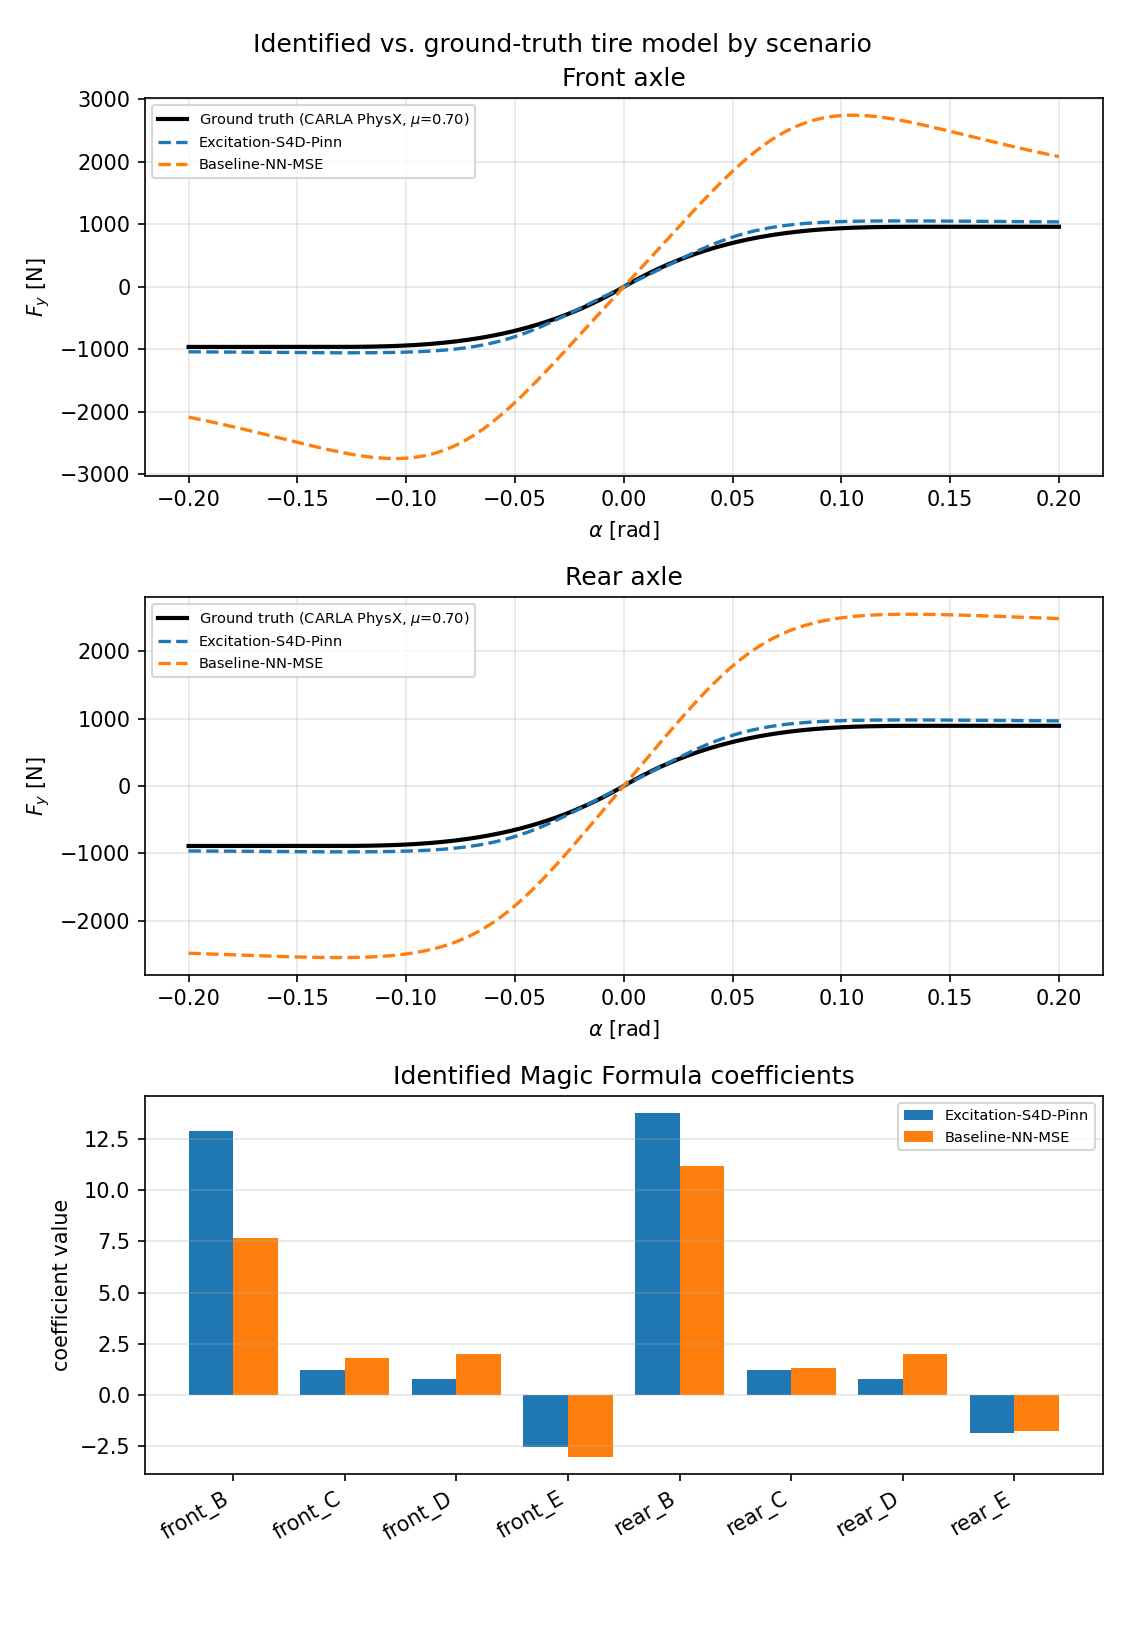

Source data for this figure (header and first rows):
scenario, series, alpha_rad_or_coefficient, value
Ground truth (CARLA PhysX, $\mu$=0.70), front, -0.2, -961
Ground truth (CARLA PhysX, $\mu$=0.70), front, -0.198, -961
Ground truth (CARLA PhysX, $\mu$=0.70), front, -0.196, -961
Ground truth (CARLA PhysX, $\mu$=0.70), front, -0.194, -961
Ground truth (CARLA PhysX, $\mu$=0.70), front, -0.192, -961
Ground truth (CARLA PhysX, $\mu$=0.70), front, -0.1899, -961
Ground truth (CARLA PhysX, $\mu$=0.70), front, -0.1879, -961
Ground truth (CARLA PhysX, $\mu$=0.70), front, -0.1859, -961
Ground truth (CARLA PhysX, $\mu$=0.70), front, -0.1839, -961
Ground truth (CARLA PhysX, $\mu$=0.70), front, -0.1819, -961
Ground truth (CARLA PhysX, $\mu$=0.70), front, -0.1799, -961
Ground truth (CARLA PhysX, $\mu$=0.70), front, -0.1779, -961
Ground truth (CARLA PhysX, $\mu$=0.70), front, -0.1759, -961
Ground truth (CARLA PhysX, $\mu$=0.70), front, -0.1739, -961
Ground truth (CARLA PhysX, $\mu$=0.70), front, -0.1719, -961
Ground truth (CARLA PhysX, $\mu$=0.70), front, -0.1698, -961
Ground truth (CARLA PhysX, $\mu$=0.70), front, -0.1678, -961
Ground truth (CARLA PhysX, $\mu$=0.70), front, -0.1658, -961
Ground truth (CARLA PhysX, $\mu$=0.70), front, -0.1638, -961
Ground truth (CARLA PhysX, $\mu$=0.70), front, -0.1618, -961
Ground truth (CARLA PhysX, $\mu$=0.70), front, -0.1598, -961
Ground truth (CARLA PhysX, $\mu$=0.70), front, -0.1578, -961
Ground truth (CARLA PhysX, $\mu$=0.70), front, -0.1558, -961
Ground truth (CARLA PhysX, $\mu$=0.70), front, -0.1538, -961
Ground truth (CARLA PhysX, $\mu$=0.70), front, -0.1518, -961
Ground truth (CARLA PhysX, $\mu$=0.70), front, -0.1497, -961
Ground truth (CARLA PhysX, $\mu$=0.70), front, -0.1477, -961
Ground truth (CARLA PhysX, $\mu$=0.70), front, -0.1457, -961
Ground truth (CARLA PhysX, $\mu$=0.70), front, -0.1437, -961
Ground truth (CARLA PhysX, $\mu$=0.70), front, -0.1417, -961
Ground truth (CARLA PhysX, $\mu$=0.70), front, -0.1397, -961
Ground truth (CARLA PhysX, $\mu$=0.70), front, -0.1377, -961
Ground truth (CARLA PhysX, $\mu$=0.70), front, -0.1357, -961
Ground truth (CARLA PhysX, $\mu$=0.70), front, -0.1337, -960.9
Ground truth (CARLA PhysX, $\mu$=0.70), front, -0.1317, -960.8
Ground truth (CARLA PhysX, $\mu$=0.70), front, -0.1296, -960.6
Ground truth (CARLA PhysX, $\mu$=0.70), front, -0.1276, -960.3
Ground truth (CARLA PhysX, $\mu$=0.70), front, -0.1256, -959.9
Ground truth (CARLA PhysX, $\mu$=0.70), front, -0.1236, -959.4
Ground truth (CARLA PhysX, $\mu$=0.70), front, -0.1216, -958.7
Ground truth (CARLA PhysX, $\mu$=0.70), front, -0.1196, -957.9
Ground truth (CARLA PhysX, $\mu$=0.70), front, -0.1176, -956.8
Ground truth (CARLA PhysX, $\mu$=0.70), front, -0.1156, -955.6
Ground truth (CARLA PhysX, $\mu$=0.70), front, -0.1136, -954.2
Ground truth (CARLA PhysX, $\mu$=0.70), front, -0.1116, -952.6
Ground truth (CARLA PhysX, $\mu$=0.70), front, -0.1095, -950.7
Ground truth (CARLA PhysX, $\mu$=0.70), front, -0.1075, -948.5
Ground truth (CARLA PhysX, $\mu$=0.70), front, -0.1055, -946.1
Ground truth (CARLA PhysX, $\mu$=0.70), front, -0.1035, -943.3
Ground truth (CARLA PhysX, $\mu$=0.70), front, -0.1015, -940.3
Ground truth (CARLA PhysX, $\mu$=0.70), front, -0.0995, -936.9
Ground truth (CARLA PhysX, $\mu$=0.70), front, -0.09749, -933.1
Ground truth (CARLA PhysX, $\mu$=0.70), front, -0.09548, -929
Ground truth (CARLA PhysX, $\mu$=0.70), front, -0.09347, -924.6
Ground truth (CARLA PhysX, $\mu$=0.70), front, -0.09146, -919.7
Ground truth (CARLA PhysX, $\mu$=0.70), front, -0.08945, -914.4
Ground truth (CARLA PhysX, $\mu$=0.70), front, -0.08744, -908.7
Ground truth (CARLA PhysX, $\mu$=0.70), front, -0.08543, -902.5
Ground truth (CARLA PhysX, $\mu$=0.70), front, -0.08342, -895.9
Ground truth (CARLA PhysX, $\mu$=0.70), front, -0.08141, -888.8
... 1,156 more rows
